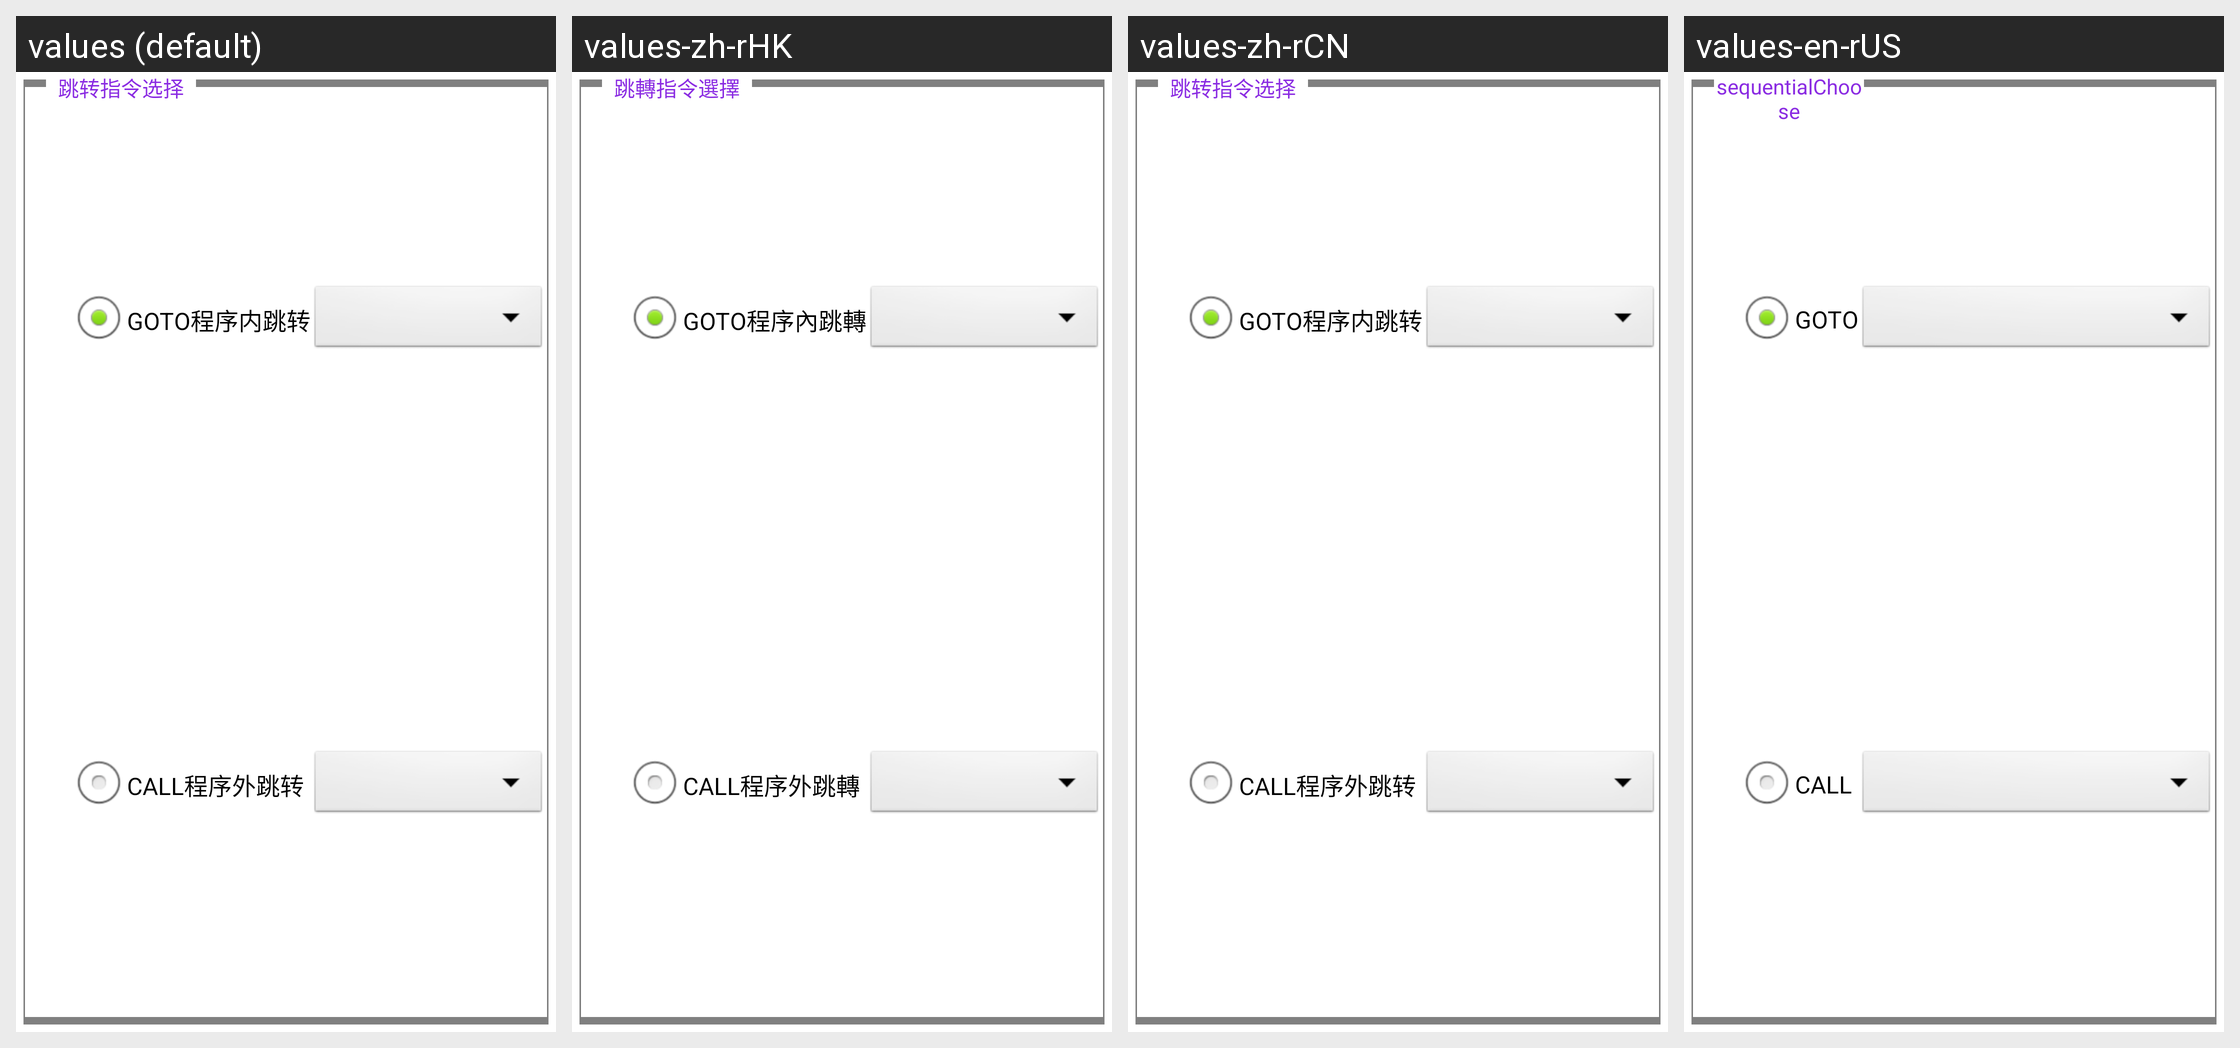

Locale-by-locale string values for the Android screen shown in this grid:
Android screen res/layout/nc_order_sequential.xml rendered under 4 locales, left to right: values (default), values-zh-rHK, values-zh-rCN, values-en-rUS. Device: Nexus 5 (rendered at 1080×1920; each locale shown at half size, 540×960, under a caption strip naming it); theme AppTheme.
Strings drawn on this screen, with the default value and each locale's value (text and hints the layout hard-codes, and strings that could not be matched under every locale, appear in the picture but are not listed):

programming_ncEdit_order_goto
  values: GOTO程序内跳转
  values-zh-rHK: GOTO程序內跳轉
  values-zh-rCN: GOTO程序内跳转
  values-en-rUS: GOTO

programming_ncEdit_order_call
  values: CALL程序外跳转
  values-zh-rHK: CALL程序外跳轉
  values-zh-rCN: CALL程序外跳转
  values-en-rUS: CALL

programming_ncEdit_order_sequential_choose
  values: 跳转指令选择
  values-zh-rHK: 跳轉指令選擇
  values-zh-rCN: 跳转指令选择
  values-en-rUS: sequentialChoose
